Run: headless pygame with SDL's dummy video driver; simulated clock (each Clock.tick advances the game by its frame time, no real sleeping); random seed 0; keys injected as events and as key.get_pressed() state; mouse plan: one left click at the window centre at the start of phase 2, then a move to the lower-right quarter at the start of phase 3.
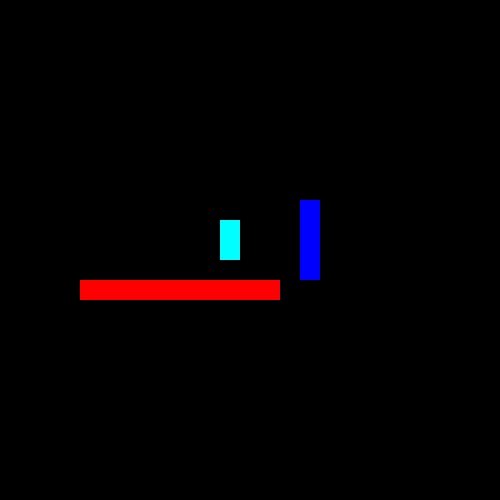
Frame 1 of 4 · flips 1–60 · no input
Frame 2 of 4 · flips 61–180 · clicked the window centre · tapped SPACE, RETURN · held RIGHT (→), D · screen unchanged from frame 1, image omitted
Frame 3 of 4 · flips 181–300 · moved the mouse to the lower-right quarter · held DOWN (↓), S · screen unchanged from frame 2, image omitted
Frame 4 of 4 · flips 301–420 · held LEFT (←), A, UP (↑), W · screen unchanged from frame 3, image omitted

The pygame program that drew these frames:

import random
import pygame
import sys

TILE_SIZE = 20

pygame.init()
screen = pygame.display.set_mode((500, 500), 0, 32)
pygame.display.set_caption("Particles")

mainClock = pygame.time.Clock()


class Particle:
    def __init__(self, location: list[float], velocity: list[float], timer: float):
        self.location = location
        self.velocity = velocity
        self.timer = timer


particles: list[Particle] = []

tile_map: dict[str, tuple[int, int, tuple[int, int, int]]] = {}
for i in range(10):
    tile_map[str(i + 4) + ";14"] = (i + 4, 14, (255, 0, 0))

tile_map["15;10"] = (15, 10, (0, 0, 255))
tile_map["15;11"] = (15, 11, (0, 0, 255))
tile_map["15;12"] = (15, 12, (0, 0, 255))
tile_map["15;13"] = (15, 13, (0, 0, 255))

tile_map["11;11"] = (11, 11, (0, 255, 255))
tile_map["11;12"] = (11, 12, (0, 255, 255))

clicking = False

while True:
    screen.fill((0, 0, 0))

    mx, my = pygame.mouse.get_pos()

    if clicking:
        for i in range(30):
            particles.append(
                Particle(
                    [mx, my],
                    [random.randint(0, 42) / 6 - 3.5, random.randint(0, 42) / 6 - 3.5],
                    random.randint(4, 6),
                )
            )

    to_remove = []
    for i, particle in enumerate(particles):
        # horizontal collision
        particle.location[0] += particle.velocity[0]
        loc_str = str(int(particle.location[0] / TILE_SIZE)) + ";" + str(int(particle.location[1] / TILE_SIZE))
        if loc_str in tile_map:
            particle.velocity[0] = -0.7 * particle.velocity[0]
            particle.velocity[1] *= 0.95
            particle.location[0] += particle.velocity[0] * 2

        # vertical collision
        particle.location[1] += particle.velocity[1]
        loc_str = str(int(particle.location[0] / TILE_SIZE)) + ";" + str(int(particle.location[1] / TILE_SIZE))
        if loc_str in tile_map:
            particle.velocity[1] = -0.7 * particle.velocity[1]
            particle.velocity[0] *= 0.95
            particle.location[1] += particle.velocity[1] * 2

        particle.timer -= 0.035  # also radius
        particle.velocity[1] += 0.15  # gravity
        pygame.draw.circle(screen, (255, 255, 255), particle.location, particle.timer)
        if particle.timer <= 0:
            to_remove.append(i)

    # remove from a list outside main loop to avoid screen flickering
    for i in sorted(to_remove, reverse=True):
        particles.pop(i)

    for k, tile in tile_map.items():
        pygame.draw.rect(screen, tile[2], pygame.Rect(tile[0] * TILE_SIZE, tile[1] * TILE_SIZE, TILE_SIZE, TILE_SIZE))

    for event in pygame.event.get():
        if event.type == pygame.QUIT:
            pygame.quit()
            sys.exit()
        if event.type == pygame.KEYDOWN:
            if event.key == pygame.K_ESCAPE:
                pygame.quit()
                sys.exit()
        if event.type == pygame.MOUSEBUTTONDOWN:
            if event.button == 1:
                clicking = True
        if event.type == pygame.MOUSEBUTTONUP:
            if event.button == 1:
                clicking = False

    pygame.display.update()
    mainClock.tick(60)
